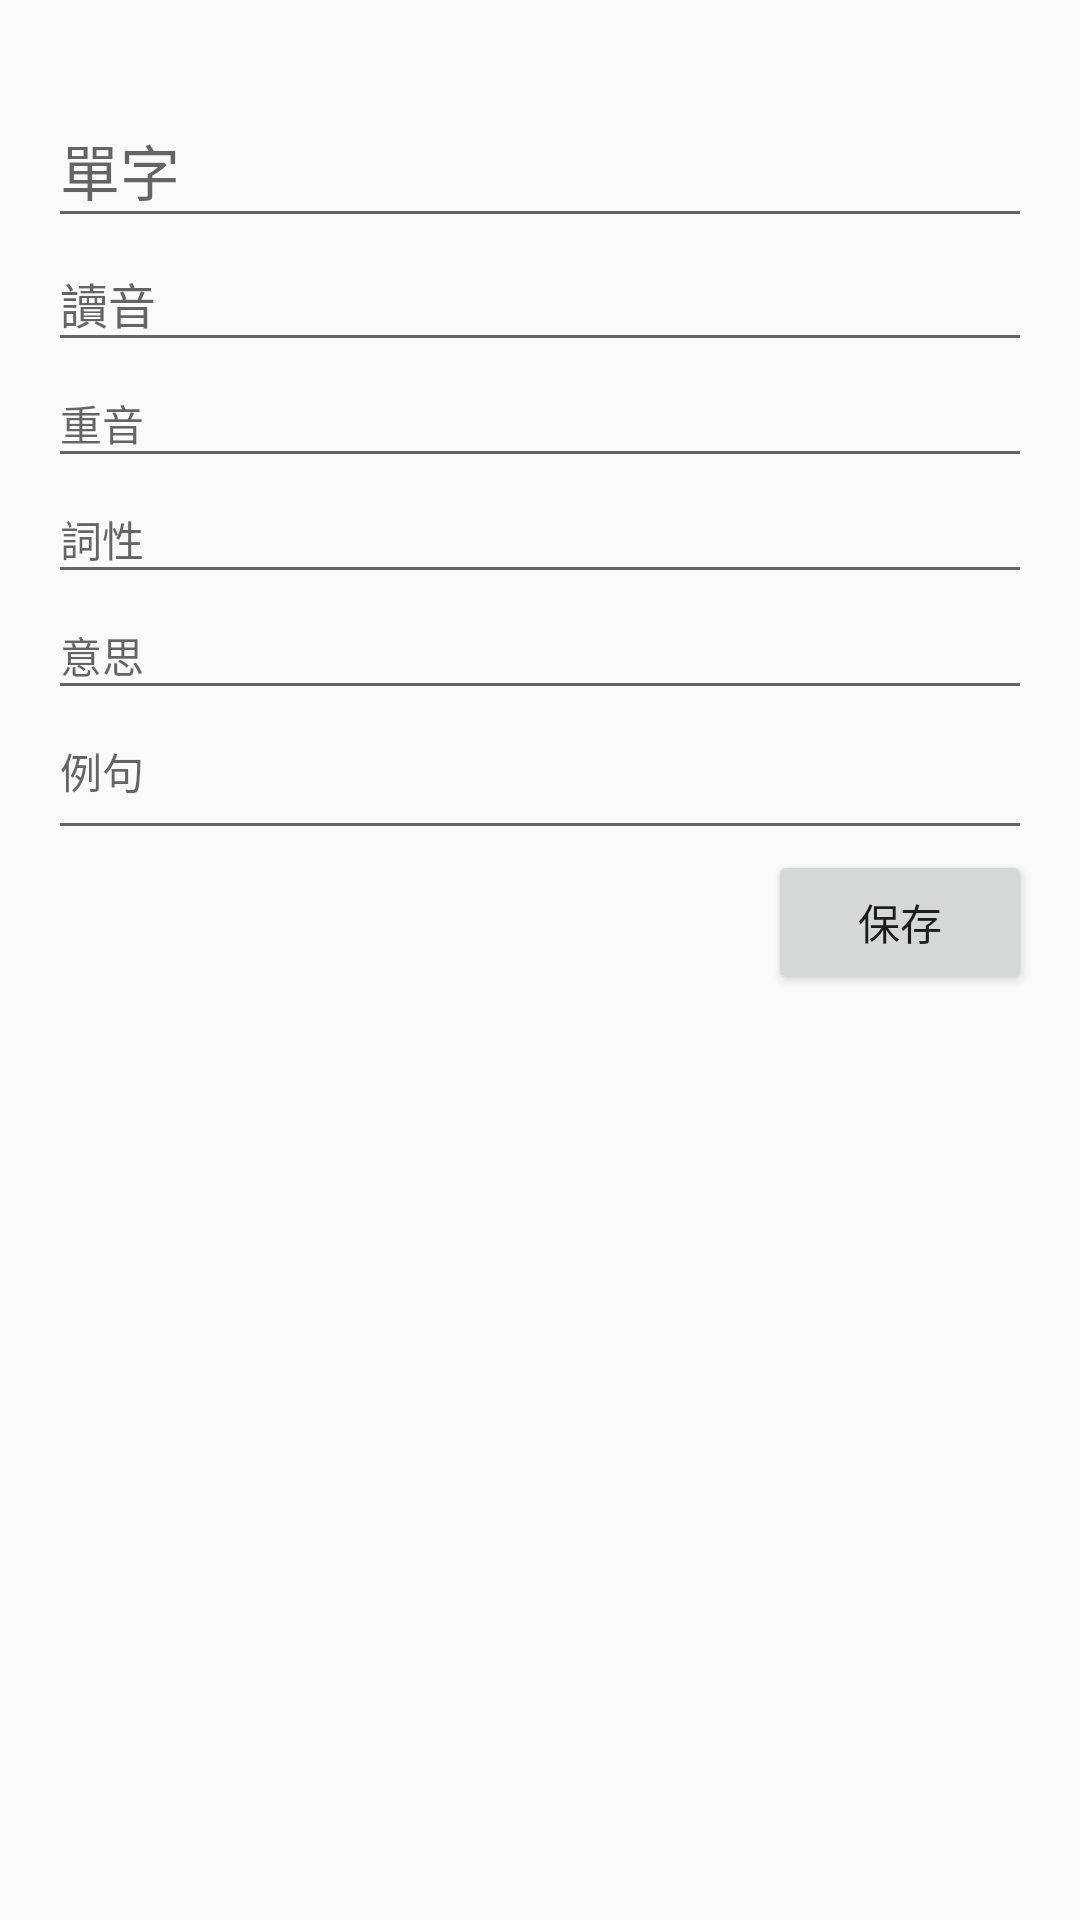

Layout XML and referenced resources for this Android screen:
<!-- AndroidManifest.xml: application theme Theme.JPWordInfo -->
<!-- res/layout/activity_word_detail.xml -->
<?xml version="1.0" encoding="utf-8"?>
<LinearLayout xmlns:android="http://schemas.android.com/apk/res/android"
    xmlns:app="http://schemas.android.com/apk/res-auto"
    android:layout_width="match_parent"
    android:layout_height="match_parent"
    android:orientation="vertical"
    android:padding="16dp">

    
    <ImageView
        android:id="@+id/ivBack"
        android:layout_width="wrap_content"
        android:layout_height="wrap_content"
        android:src="@android:drawable/ic_arrow_back"
        android:padding="8dp"
        android:contentDescription="返回" />

    
    <EditText
        android:id="@+id/etWord"
        android:layout_width="match_parent"
        android:layout_height="wrap_content"
        android:hint="單字"
        android:textSize="20sp"
        android:paddingBottom="8dp" />

    
    <EditText
        android:id="@+id/etReading"
        android:layout_width="match_parent"
        android:layout_height="wrap_content"
        android:hint="讀音"
        android:textSize="16sp"
        android:paddingBottom="8dp" />

    
    <EditText
        android:id="@+id/etAccent"
        android:layout_width="match_parent"
        android:layout_height="wrap_content"
        android:hint="重音"
        android:textSize="14sp"
        android:paddingBottom="8dp" />

    
    <EditText
        android:id="@+id/etPartOfSpeech"
        android:layout_width="match_parent"
        android:layout_height="wrap_content"
        android:hint="詞性"
        android:textSize="14sp"
        android:paddingBottom="8dp" />

    
    <EditText
        android:id="@+id/etMeaning"
        android:layout_width="match_parent"
        android:layout_height="wrap_content"
        android:hint="意思"
        android:textSize="14sp"
        android:paddingBottom="8dp" />

    
    <EditText
        android:id="@+id/etExample"
        android:layout_width="match_parent"
        android:layout_height="wrap_content"
        android:hint="例句"
        android:textSize="14sp"
        android:paddingBottom="16dp" />

    
    <Button
        android:id="@+id/btnSave"
        android:layout_width="wrap_content"
        android:layout_height="wrap_content"
        android:text="保存"
        android:layout_gravity="end" />

</LinearLayout>
<!-- resources referenced by this layout -->
<resources>
  <style name="Theme.JPWordInfo" parent="Theme.AppCompat.Light.DarkActionBar" />
</resources>
